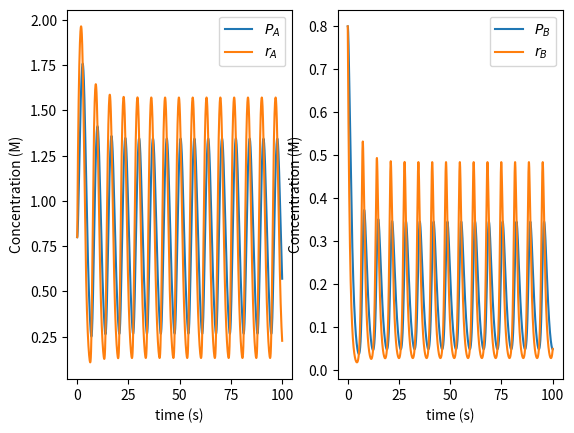
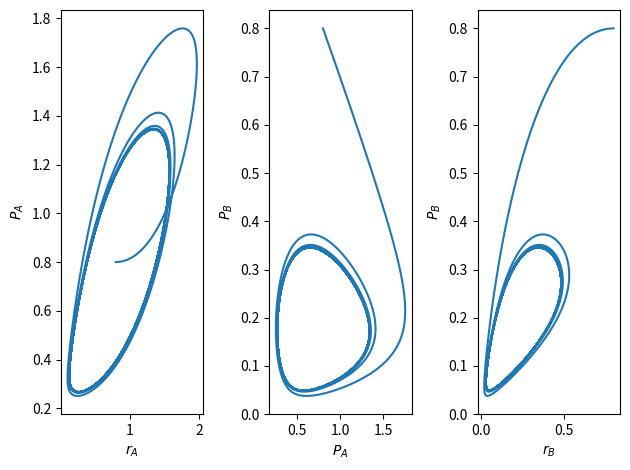

Source code (Python) for these figures, in order:
import numpy as np
import matplotlib.pyplot as plt

dt = .01

# ODE model params
m_A = 2.35
m_B = 2.35
gamma_A = 1
gamma_B = 1
k_PA = 1
k_PB = 1
theta_A = .21
theta_B = .21
n_A = 3
n_B = 3
delta_PA = 1
delta_PB = 1

def hill_p(x, theta, n):
    return x ** n / (x ** n + theta ** n)

def hill_n(x, theta, n):
    return theta ** n / (x ** n + theta ** n)

def dState_dt(state, healthy):
    P_A, r_A, P_B, r_B = state

    if healthy:
        # healthy function -> P_A inhibits r_B
        return np.array([
            k_PA * r_A - delta_PA * P_A,
            m_A * hill_p(P_B, theta_B, n_B) - gamma_A * r_A,
            k_PB * r_B - delta_PB * P_B,
            m_B * hill_n(P_A, theta_A, n_A) - gamma_B * r_B
        ])
    
    else:
        # cancerous function -> inhibition is removed
        return np.array([
            k_PA * r_A - delta_PA * P_A,
            m_A * hill_p(P_B, theta_B, n_B) - gamma_A * r_A,
            k_PB * r_B - delta_PB * P_B,
            m_B - gamma_B * r_B
        ])

def RK4_step(state, healthy=True):
    k1 = dState_dt(state, healthy)
    k2 = dState_dt(state + .5 * k1 * dt, healthy)
    k3 = dState_dt(state + .5 * k2 * dt, healthy)
    k4 = dState_dt(state + k3 * dt, healthy)

    return state + (k1 + 2 * (k2 + k3) + k4) * dt / 6

N = 10000
t = np.arange(N) * dt

stateHist = np.empty((N, 4), dtype=np.float64)
stateHist[0, :] = .8

for i in range(1, N):
    stateHist[i, :] = RK4_step(stateHist[i - 1, :], healthy=True)

P_A, r_A, P_B, r_B = stateHist.T

# time series
fig, (ax1, ax2) = plt.subplots(1, 2)

ax1.plot(t, P_A, label="$P_A$")
ax1.plot(t, r_A, label="$r_A$")
ax1.set_xlabel("time (s)")
ax1.set_ylabel("Concentration (M)")
ax1.legend()

ax2.plot(t, P_B, label="$P_B$")
ax2.plot(t, r_B, label="$r_B$")
ax2.set_xlabel("time (s)")
ax2.set_ylabel("Concentration (M)")
ax2.legend()

# phase plots
fig, (ax1, ax2, ax3) = plt.subplots(1, 3)
ax1.plot(r_A, P_A)
ax1.set_xlabel("$r_A$")
ax1.set_ylabel("$P_A$")

ax2.plot(P_A, P_B)
ax2.set_xlabel("$P_A$")
ax2.set_ylabel("$P_B$")

ax3.plot(r_B, P_B)
ax3.set_xlabel("$r_B$")
ax3.set_ylabel("$P_B$")

plt.tight_layout()
plt.show()
